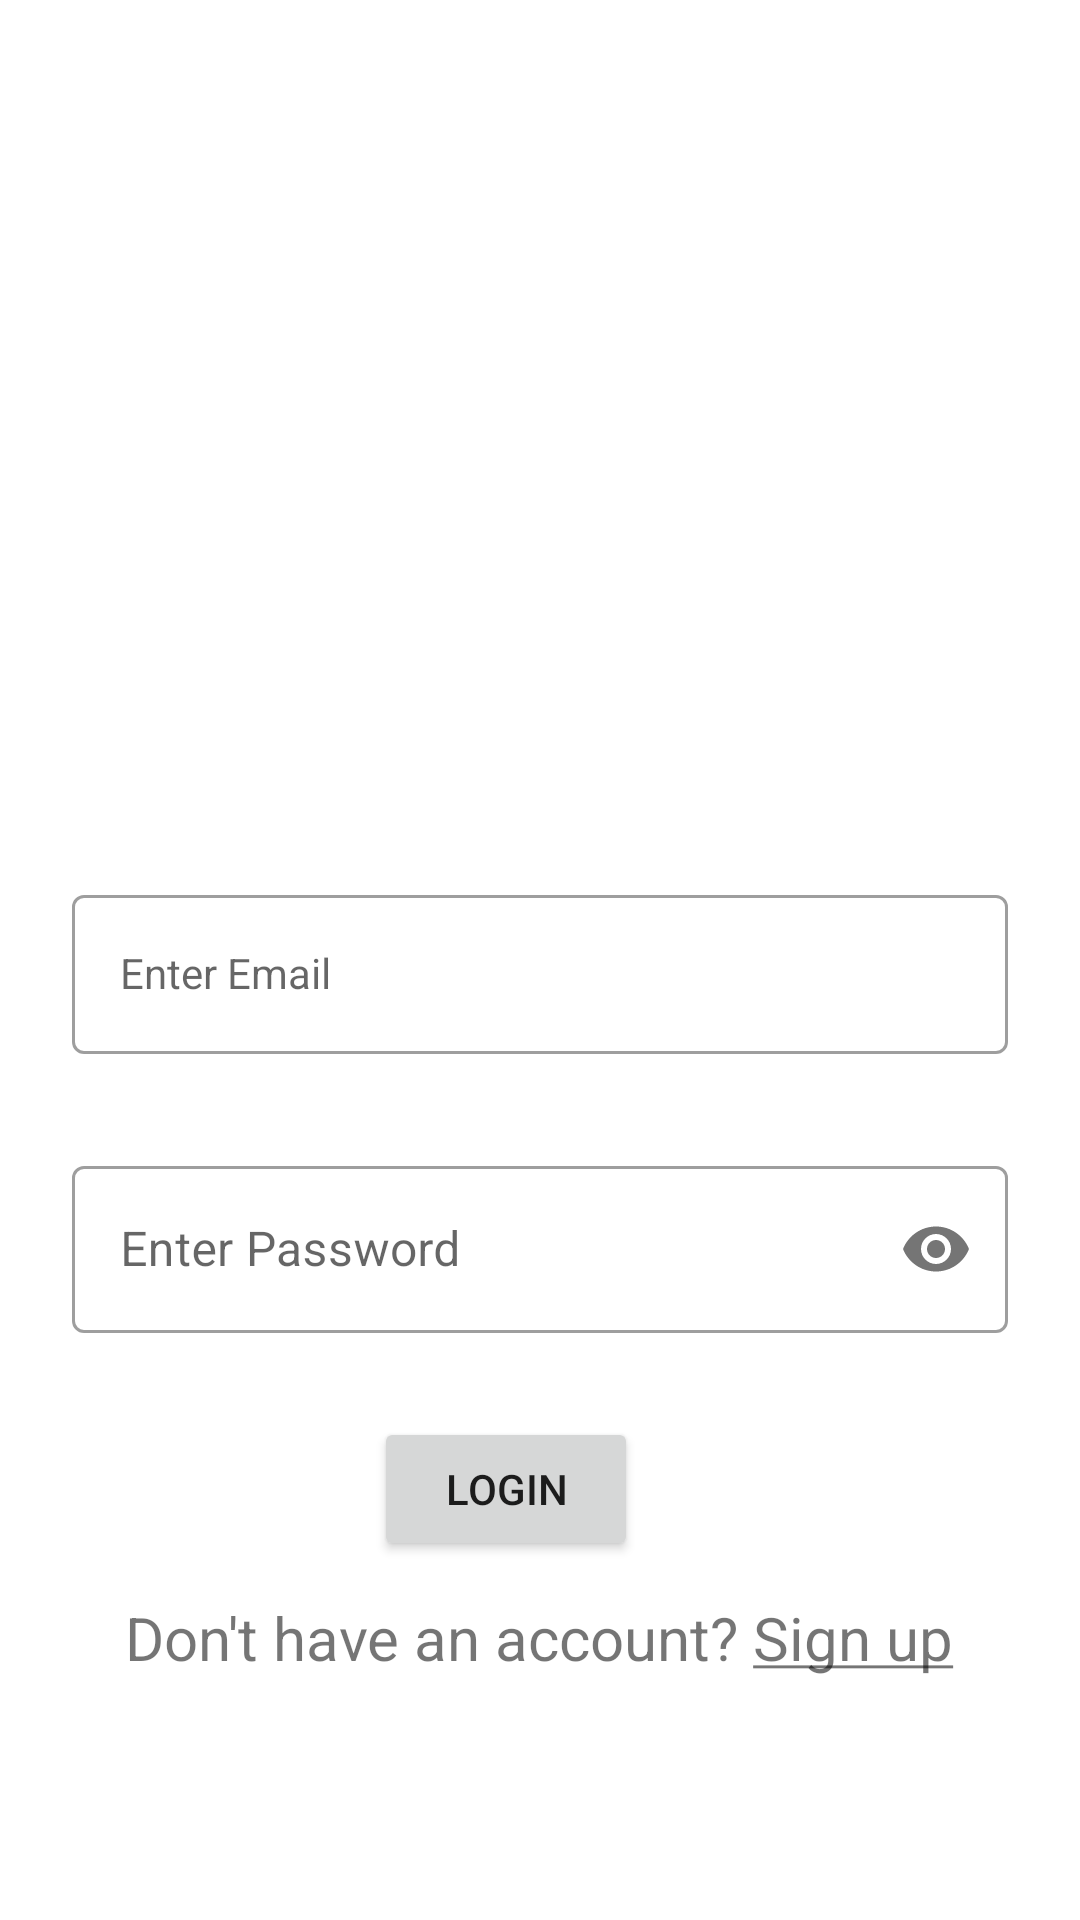

Reconstruct the res/layout file that produces this screen, plus the resources it refers to.
<!-- AndroidManifest.xml: application theme Theme.Workoutlog -->
<!-- res/layout/activity_login.xml -->
<?xml version="1.0" encoding="utf-8"?>
<androidx.constraintlayout.widget.ConstraintLayout xmlns:android="http://schemas.android.com/apk/res/android"
    xmlns:app="http://schemas.android.com/apk/res-auto"
    xmlns:tools="http://schemas.android.com/tools"
    android:layout_width="match_parent"
    android:layout_height="match_parent"
    tools:context=".LoginActivity">

    <androidx.constraintlayout.widget.Guideline
        android:id="@+id/guideline2"
        android:layout_width="wrap_content"
        android:layout_height="wrap_content"
        android:orientation="horizontal"
        app:layout_constraintGuide_begin="293dp" />

    <com.google.android.material.textfield.TextInputLayout
        android:id="@+id/tilEmail"
        android:layout_width="0dp"
        android:layout_height="wrap_content"
        android:layout_marginStart="24dp"
        android:layout_marginEnd="24dp"
        app:layout_constraintEnd_toEndOf="parent"
        app:layout_constraintStart_toStartOf="parent"
        style="@style/Widget.MaterialComponents.TextInputLayout.OutlinedBox"
        app:layout_constraintTop_toTopOf="@+id/guideline2">

        <com.google.android.material.textfield.TextInputEditText
            android:id="@+id/etemail"
            android:layout_width="match_parent"
            android:layout_height="wrap_content"
            android:hint="@string/enter_email"
            android:inputType="textEmailAddress"
            style="@style/Widget.MaterialComponents.TextInputLayout.OutlinedBox"
            />

    </com.google.android.material.textfield.TextInputLayout>

    <com.google.android.material.textfield.TextInputLayout
        android:id="@+id/tilPassword"
        android:layout_width="0dp"
        android:layout_height="wrap_content"
        android:layout_marginStart="24dp"
        android:layout_marginTop="32dp"
        android:layout_marginEnd="24dp"
        app:layout_constraintEnd_toEndOf="parent"
        app:layout_constraintStart_toStartOf="parent"
        app:layout_constraintTop_toBottomOf="@+id/tilEmail"
        style="@style/Widget.MaterialComponents.TextInputLayout.OutlinedBox"

        app:passwordToggleEnabled="true">

        <com.google.android.material.textfield.TextInputEditText
            android:id="@+id/etpassword"
            android:layout_width="match_parent"
            android:layout_height="wrap_content"
            android:hint="@string/enter_password"
            android:inputType="textPassword" />

    </com.google.android.material.textfield.TextInputLayout>

    <Button
        android:id="@+id/btnLogin"
        android:layout_width="wrap_content"
        android:layout_height="wrap_content"
        android:layout_marginStart="24dp"
        android:layout_marginTop="28dp"
        android:layout_marginEnd="24dp"
        android:text="@string/login"
        app:layout_constraintEnd_toEndOf="parent"
        app:layout_constraintHorizontal_bias="0.45"
        app:layout_constraintStart_toStartOf="parent"
        app:layout_constraintTop_toBottomOf="@+id/tilPassword" />

    <TextView
        android:id="@+id/tvsignup"
        android:layout_width="wrap_content"
        android:layout_height="wrap_content"
        android:layout_marginStart="24dp"
        android:layout_marginTop="12dp"
        android:layout_marginEnd="24dp"
        android:text="@string/Sign_up"
        android:textSize="20dp"
        app:layout_constraintEnd_toEndOf="parent"
        app:layout_constraintHorizontal_bias="0.494"
        app:layout_constraintStart_toStartOf="parent"
        app:layout_constraintTop_toBottomOf="@+id/btnLogin" />
</androidx.constraintlayout.widget.ConstraintLayout>
<!-- resources referenced by this layout -->
<resources>
  <string name="Sign_up">Don\'t have an account? <u>Sign up</u></string>
  <string name="enter_email">Enter Email</string>
  <string name="enter_password">Enter Password</string>
  <string name="login">LogIn</string>
  <style name="Theme.Workoutlog" parent="Theme.MaterialComponents.DayNight.DarkActionBar">
          
  <item name="colorPrimary">@color/purple_500</item>
  <item name="colorPrimaryVariant">@color/purple_700</item>
  <item name="colorOnPrimary">@color/white</item>
      
  <item name="colorSecondary">@color/teal_200</item>
  <item name="colorSecondaryVariant">@color/teal_700</item>
  <item name="colorOnSecondary">@color/black</item>
      
  <item name="android:statusBarColor" tools:targetApi="l">?attr/colorPrimaryVariant</item>
      
      </style>
  <!-- not gathered from this repository: default colours our renderer supplied (Android Studio template values) -->
  <color name="purple_500">#FF6200EE</color>
  <color name="purple_700">#FF3700B3</color>
  <color name="teal_200">#FF03DAC5</color>
  <color name="teal_700">#FF018786</color>
  <color name="black">#FF000000</color>
  <color name="white">#FFFFFFFF</color>
</resources>
